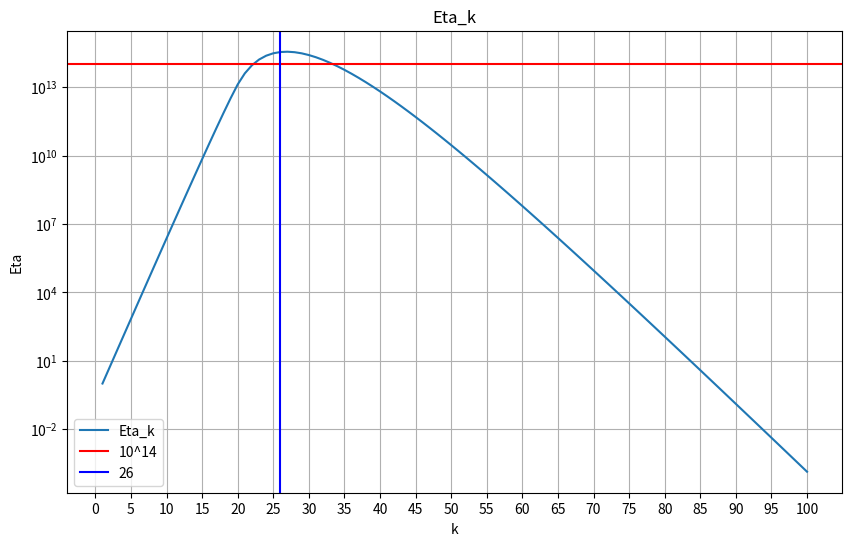

The matplotlib source for this figure:
import numpy as np 
import matplotlib.pyplot as plt

# Parametry wejściowe 
n = 20
k = 100
B = np.zeros((n,n)) 

for i in range(n): # macierz B z zadania 
    B[i, i] = 0.025 * (i + 1)
    if i < n - 1:
        B[i, i + 1] = 5.0


def x_k(k, n):
    x = np.zeros((k + 1, n)) # Wektor x
    x[0] = np.ones(n).T 
    eta = np.zeros(k) # wektor eta do przechowywania wartości stosunku normy
    for i in range(1, k + 1): 
        x[i] = np.dot(B, x[i-1]) # liczymy iteracje wektora x za pomocą macierzy B i aktualnego wektora
        eta[i-1] = np.linalg.norm(x[i-1], 2.0) / np.linalg.norm(x[0], 2.0) # wzor z zadania: tu liczymy stosunek normy euklidesowej aktualnego wektora do normy początkowego wektora
    return eta, x

eta = x_k(k, n)[0]

### Wykres
fig = plt.figure(figsize=(10,6))
ax = fig.gca()
plt.plot(np.arange(1,101,1), eta, label = "Eta_k")
plt.axhline(y = 1.0e+14, color = 'r', linestyle = '-', label = "10^14")
plt.axvline(x = eta.argmax(), color = 'b', linestyle = '-', label = "26") # 26 zamiast 25 z zadania, bo indeksy sie przesunely o 1 gdzies
plt.yscale('log')
ax.set_xticks(np.arange(0, 101, 5))
plt.grid()
plt.title("Eta_k")
plt.xlabel("k")
plt.ylabel("Eta")
plt.legend()
plt.show()


# liczenie min k
list_k = np.zeros(k)
xlist = x_k(k, n)[1]  

for i in range(k):
    if np.linalg.norm(xlist[i], 2.0) < np.linalg.norm(xlist[0], 2.0): # Sprawdzamy czy norma eklidesowa aktualnego wektora jest mnniejsza niz norma początkowego.
        list_k[i] = 1.0

print(list_k) # tablica, gdzie wartość 1 oznacza, że norma euklidesowa byla mniejsza niz w poprzedniej iteracji 
print(f"najmniejsze k, dla ktorego ||x^(k)||_2 < ||x^(0)||_2 to:  {list(list_k).index(max(list_k)) + 1}") # wypisuje indeks pierwszej iteracji, dla której norma euklidesowa była mniejsza niż w iteracji początkowej